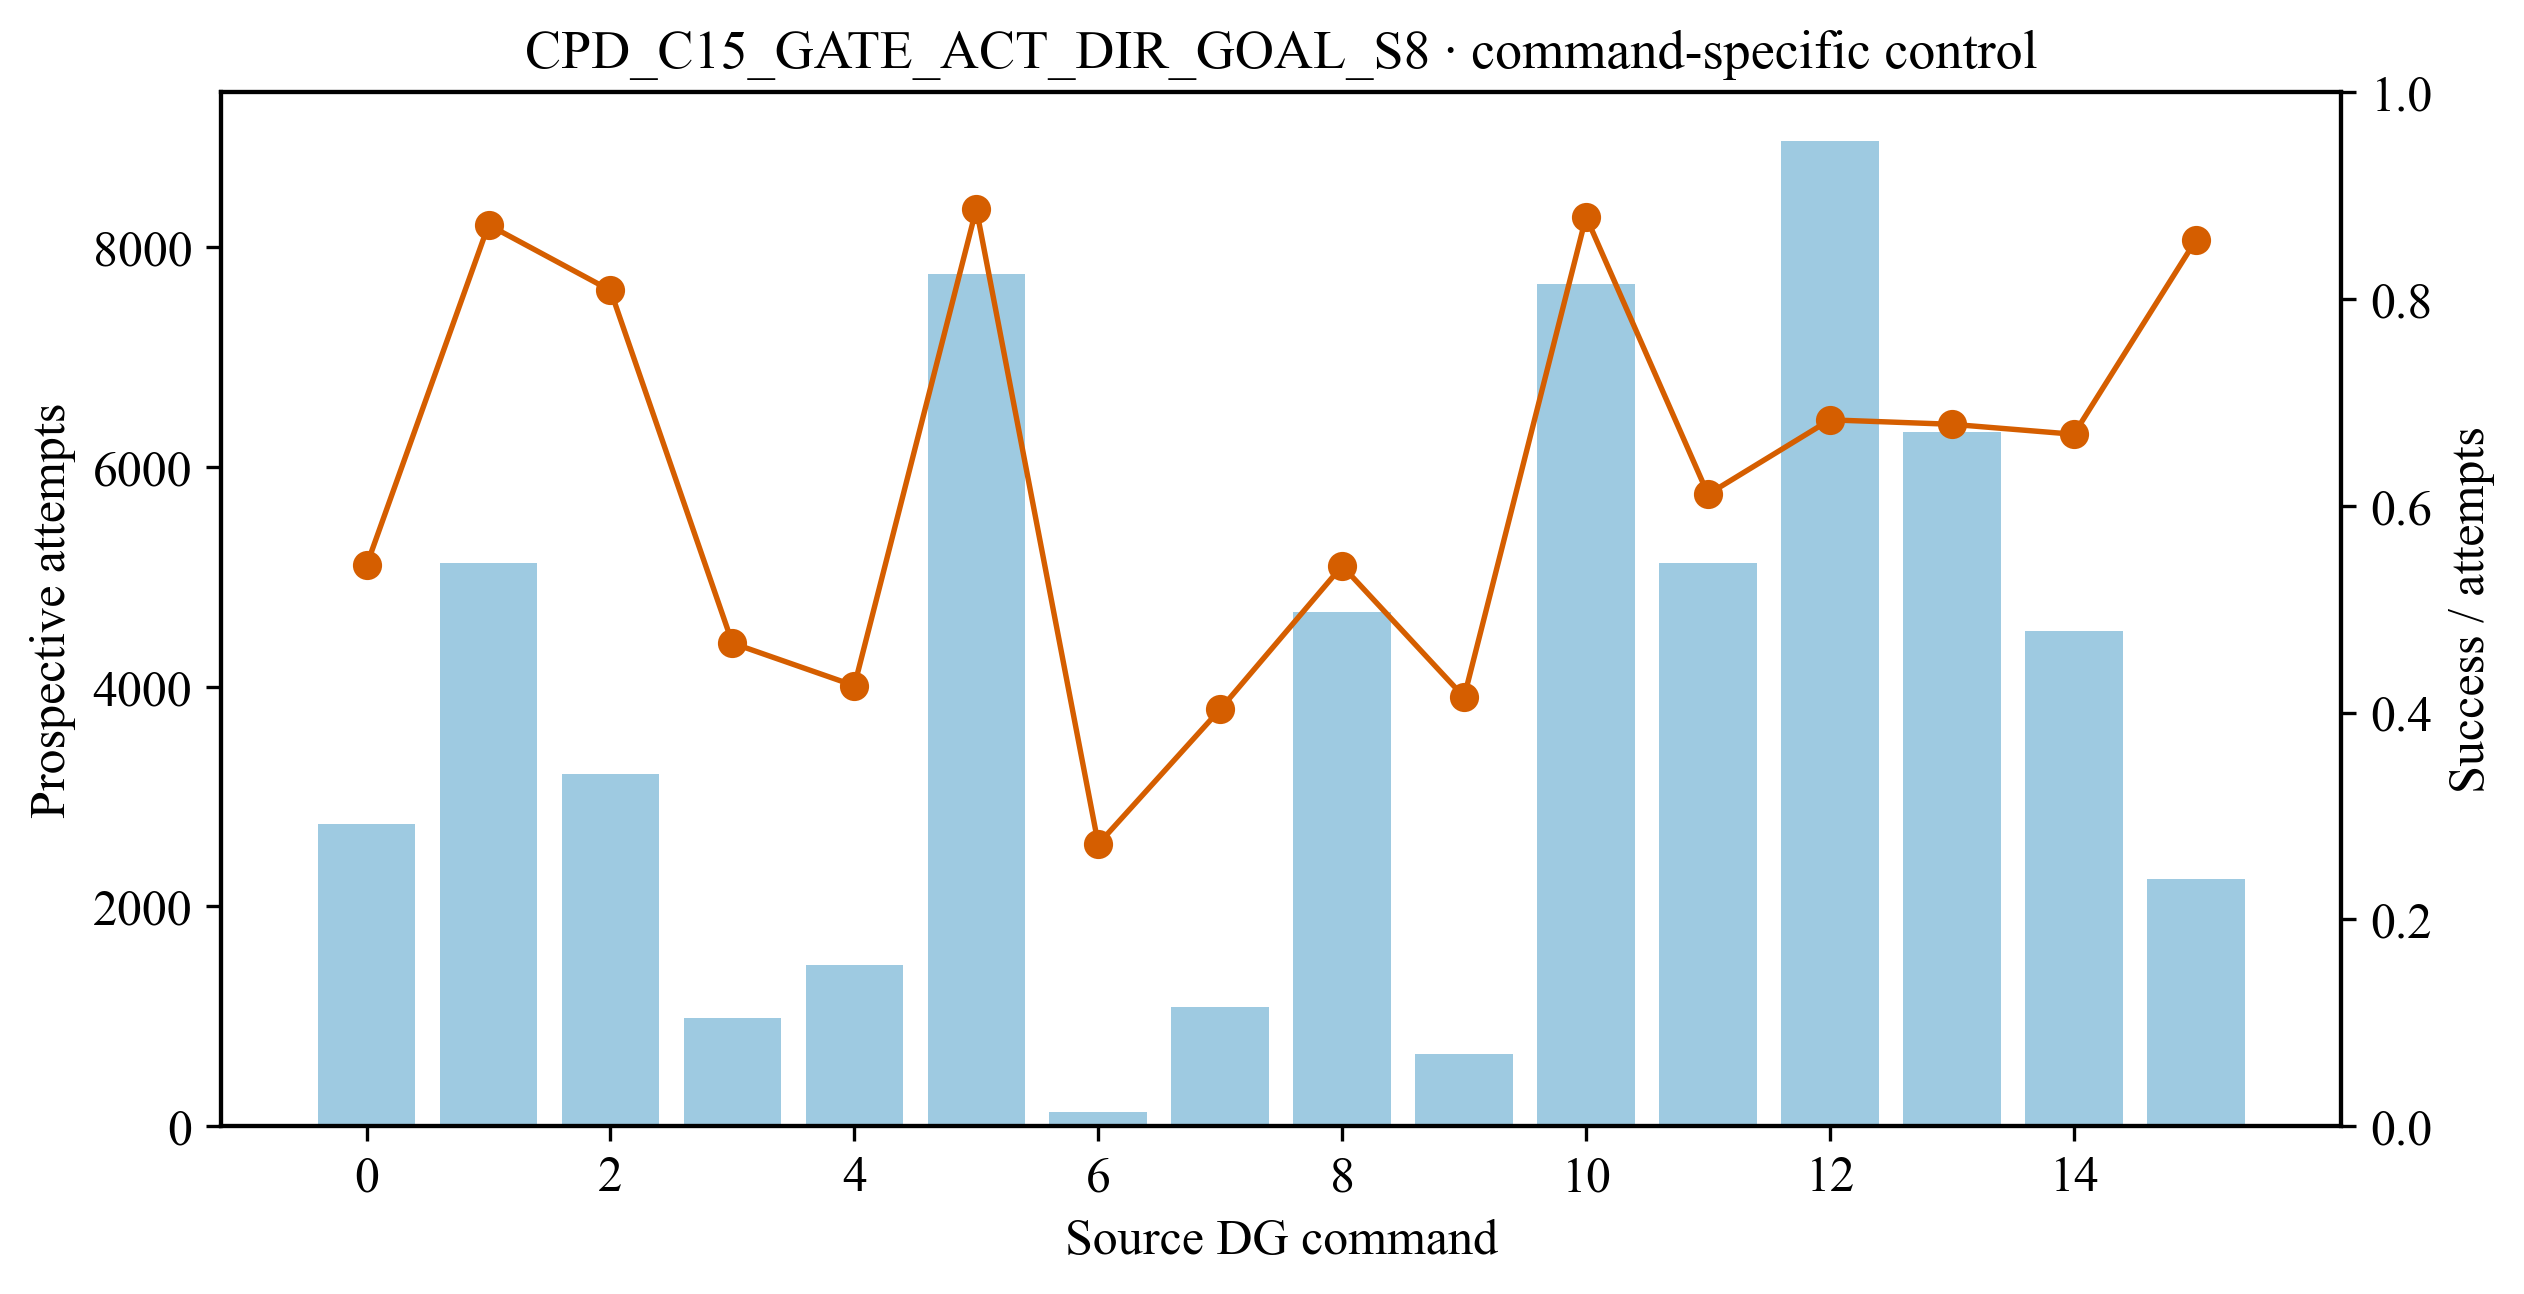

The data file committed next to this chart (first rows):
source_dg_command, prospective_attempts, prospective_successes, prospective_success_fraction, reliable_outgoing_edges
0, 2748, 1490, 0.5422, 1
1, 5122, 4464, 0.8715, 1
2, 3205, 2590, 0.8081, 1
3, 987.0, 461.0, 0.4671, 1
4, 1465, 624.0, 0.4259, 0
5, 7761, 6885, 0.8871, 1
6, 132.0, 36.0, 0.2727, 0
7, 1089, 439.0, 0.4031, 1
8, 4677, 2534, 0.5418, 0
9, 658.0, 273.0, 0.4149, 1
10, 7669, 6744, 0.8794, 1
11, 5123, 3130, 0.611, 1
12, 8965, 6123, 0.683, 1
13, 6321, 4290, 0.6787, 1
14, 4505, 3014, 0.669, 1
15, 2253, 1930, 0.8566, 1
